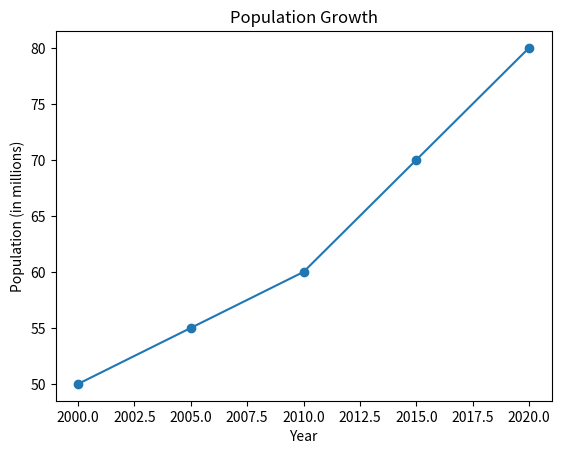

The matplotlib source for this figure:
# 1. Plot a line graph showing population growth across years.
import matplotlib.pyplot as plt
years = [2000, 2005, 2010, 2015, 2020]
population = [50, 55, 60, 70, 80]
plt.plot(years, population, marker='o')
plt.xlabel("Year")
plt.ylabel("Population (in millions)")
plt.title("Population Growth")
plt.show()
print("Shomya Sarraf,23053668")